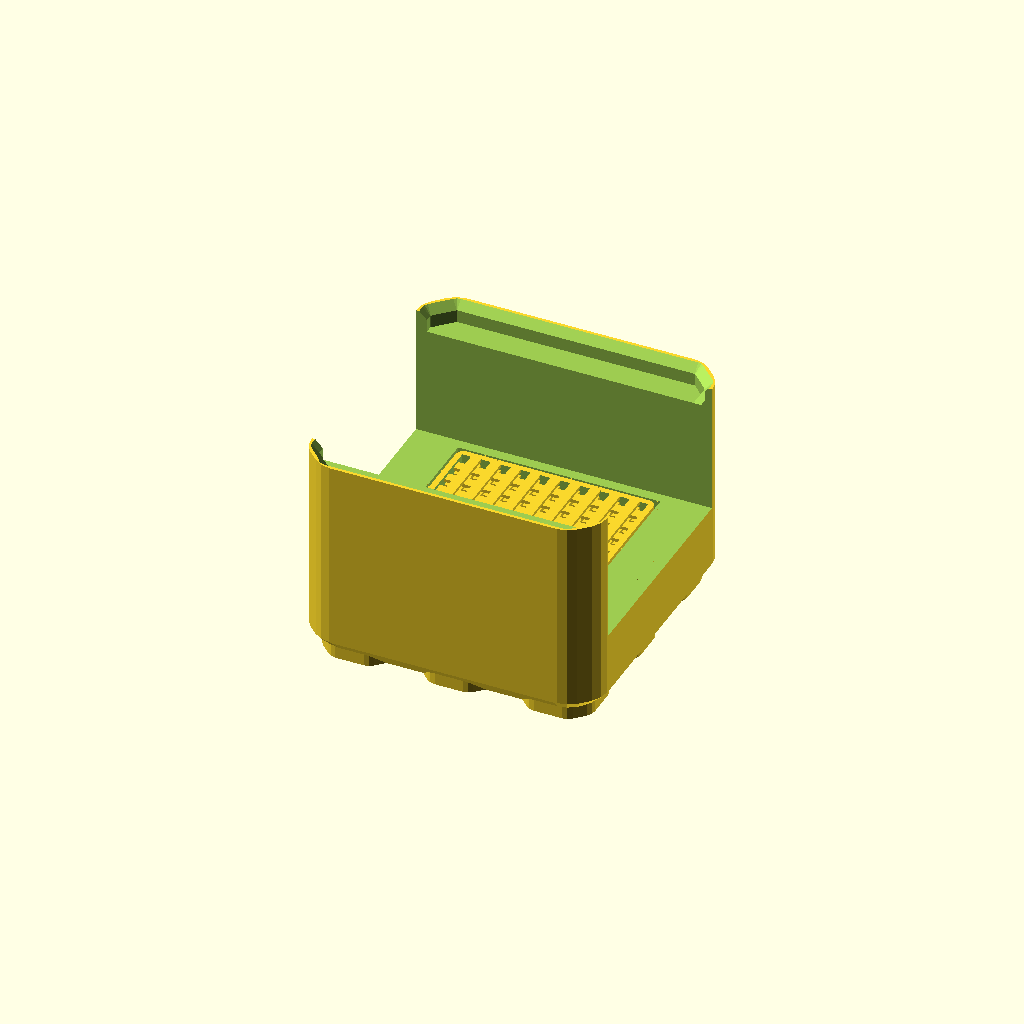
Cell 1: rendered with the file's own defaults.
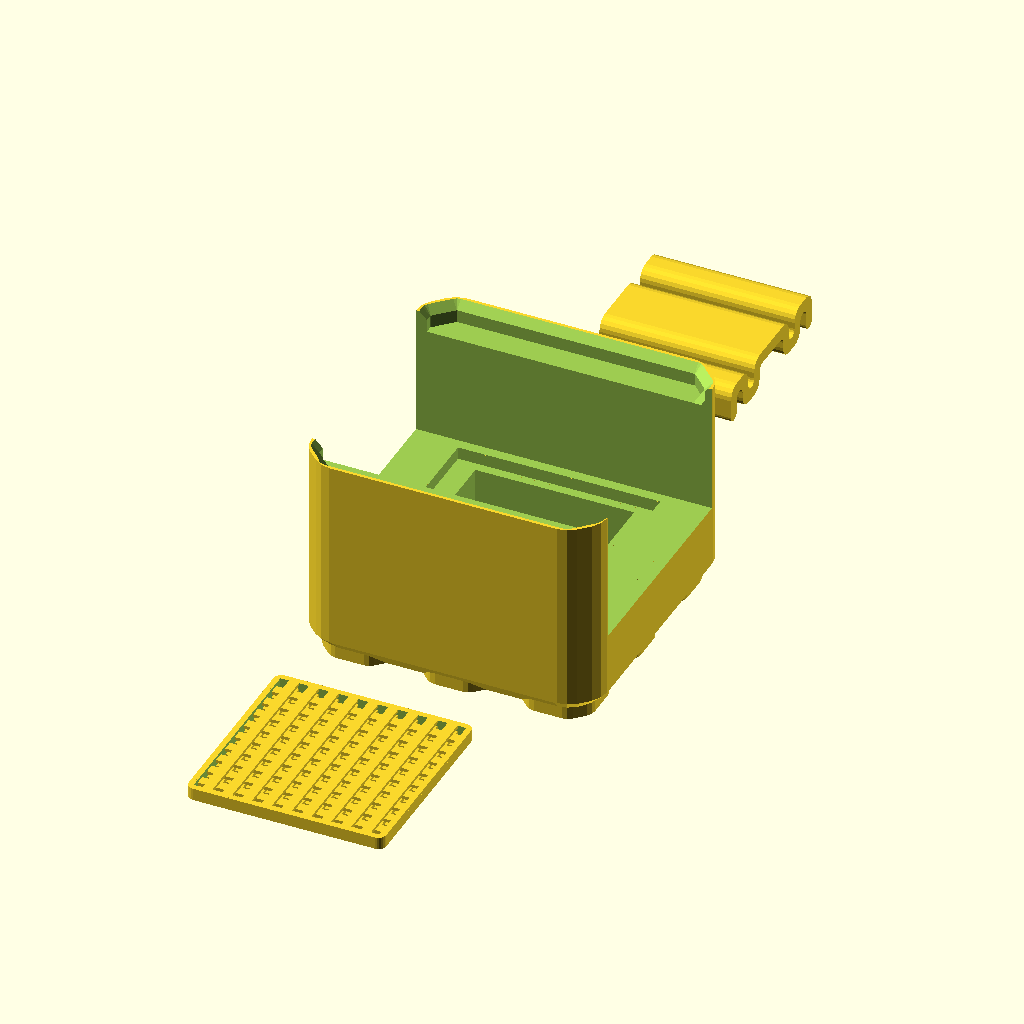
Cell 2: the "p2070" preset from the model's presets file.
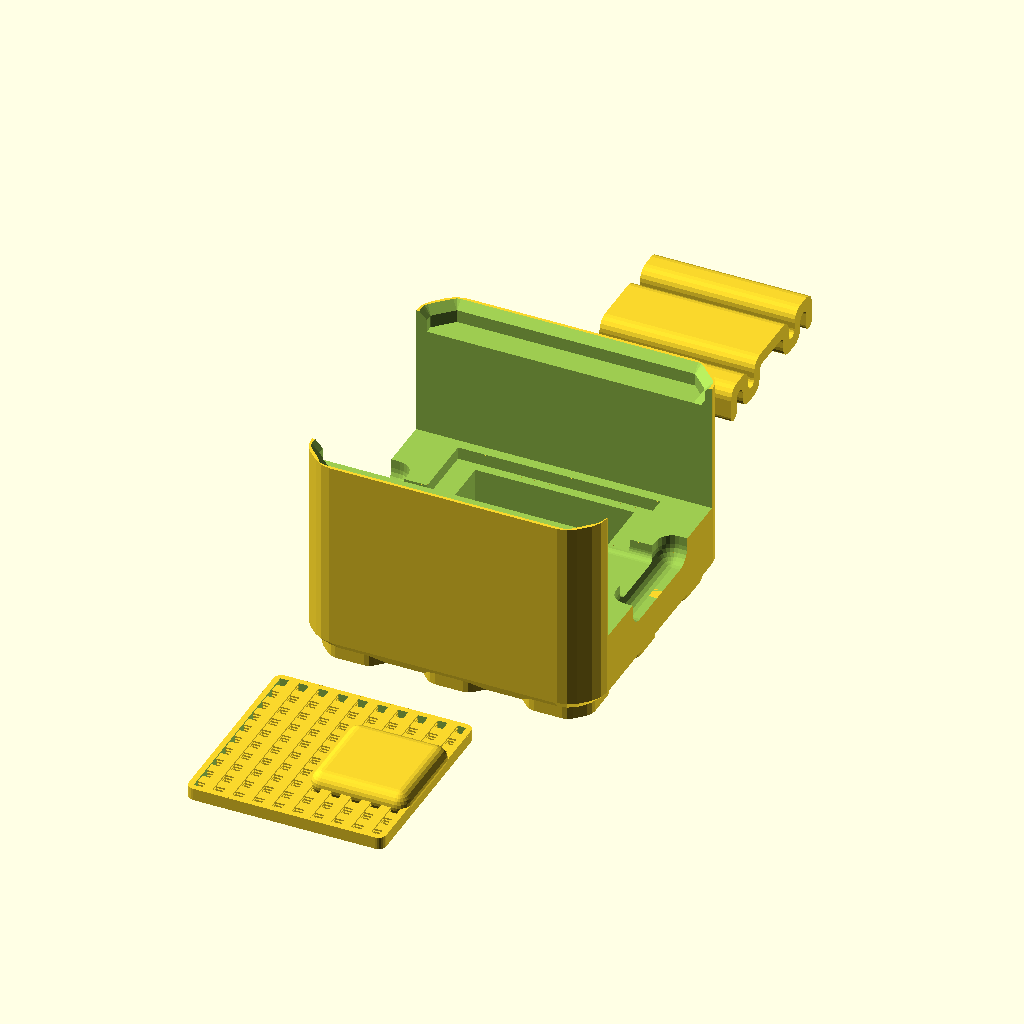
Cell 3: the "p2071" preset from the model's presets file.
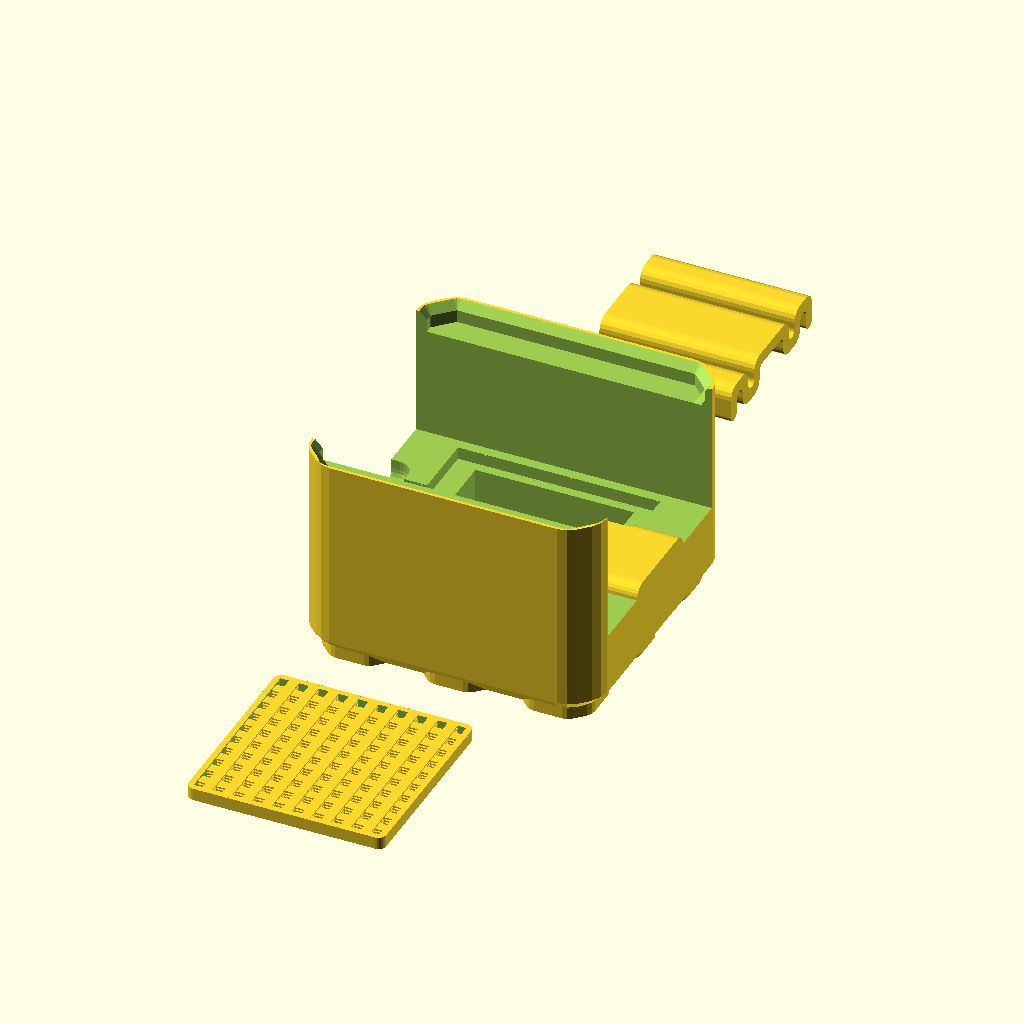
Cell 4 — preset "p2072".
All cells are drawn from one camera (rotation 55°, 0°, 25°, orthographic, colour scheme Cornfield), so only the parameter changes between them.
Source of the model, 2023/experimental/WeMosCase0.scad:
// WeMosCase0.6
// 
// v0.3:
// - Based on WeMosClip0.2
// - Optionally includes each of case, clip, and grating,
//   together or separated (by part_offset)
// v0.4:
// - Change how grating is generated to ease FDM printing
// v0.5:
// - Changes based on findings from p2070a print, 2025-08-08T15:36-KM;
//   all are done so that p2070 result is as it was,
//   except for grating corner rounding
// - Case changes:
//   - Make pincav_floor_z configurable, default to 1/16" instead of 2/16"
//   - Additional cutouts for USB port and plug
// - Grating changes:
//   - Add a bump to support the antenna end of the board
//   - Round the corners a little bit
//   - Layer height is configurable
// v0.6:
// - Widen USB port cutout
// - More margin around grating
// - Option for case bump, which will replace the USB port notches
//   on one side if antenna_support_height > 0
// - Make the clip a wee bit shorter

// Space for a pin; should probably be about half a pin width, ie 0.3175mm
pin_margin     = "0.32mm";
pin_spacing    = "9/10inch";
clip_thickness = "1/16inch";
clip_height    = "3/16inch";
// Should be slightly longer than the length of the clip
pincav_length  = "8/10inch";
pincav_floor_z = "1/16inch";
// For grating-generation purposes
layer_thickness = "0.4mm";
// A bump on the grating, if you want that.  Probably you want antenna_support_height instead.
grating_bump_size = ["1/2inch","1/2inch","0inch"];
antenna_support_height = "0inch";

usb_cutout_style = "none";
include_case = true;
include_clip = true;
include_grating = true;
part_offset = 0;

cross_section = false;

$fn = 24;
$tgx11_offset = -0.1;

use <../lib/TOGMod1.scad>
use <../lib/TOGMod1Constructors.scad>
use <../lib/TOGPath1.scad>
use <../lib/TOGUnits1.scad>
use <../lib/TOGPolyhedronLib1.scad>

$togridlib3_unit_table = tgx11_get_default_unit_table();

function reverse_list(list) =
	[for(i=[len(list)-1 : -1 : 0]) list[i]];

function mirror_rathnodes(nodes) = [
	for(n=nodes) n,
	for(n=reverse_list(nodes)) [n[0], [-n[1][0], n[1][1]], for(i=[2:1:len(n)-1]) n[i]],
];

pin_margin_mm       = togunits1_to_mm(pin_margin    );
pin_spacing_mm      = togunits1_to_mm(pin_spacing   );
clip_thickness_mm   = togunits1_to_mm(clip_thickness);
clip_height_mm      = togunits1_to_mm(clip_height   );
pincav_length_mm    = togunits1_to_mm(pincav_length );
center_gap_width_mm = 25.4/4 + 0.1;
clip_length_mm      = pincav_length_mm - 0.5;

the_clip_2d = togpath1_rath_to_polygon(
	let( ct = clip_thickness_mm                 )
	let( x0 = -pin_spacing_mm/2 + pin_margin_mm )
	let( y0 = -clip_height_mm                   )
	let( y1 = y0 + ct                           )
	let( y3 =  0                                )
	let( y2 = y3 - ct                           )
	let( fold_positions = [each [x0 + ct*3.5 : ct * 4 : -center_gap_width_mm/2 - ct*1.4 ]] )
	let( last_fold_position = fold_positions[len(fold_positions)-1] )
	let( ocops = [["round", ct]]         )
	let( icops = [["round", ct*127/256]] )
	["togpath1-rath", each mirror_rathnodes([
		for( cx = reverse_list(fold_positions) ) each [
			["togpath1-rathnode", [cx+0.5*ct, y3], each ocops],
			["togpath1-rathnode", [cx+0.5*ct, y1], each icops],
			["togpath1-rathnode", [cx-0.5*ct, y1], each icops],
			["togpath1-rathnode", [cx-0.5*ct, y3], each ocops],
		],
		["togpath1-rathnode", [x0     , y3], each ocops],
		["togpath1-rathnode", [x0     , y0], each icops],
		["togpath1-rathnode", [x0+1*ct, y0], each icops],
		["togpath1-rathnode", [x0+1*ct, y2], each icops],
		for( cx = fold_positions ) each let(cx0 = cx - ct*1.5, cx1 = cx == last_fold_position ? -center_gap_width_mm/2 : cx + ct*1.5 ) [
			["togpath1-rathnode", [cx0, y2], each icops],
			["togpath1-rathnode", [cx0, y0], each ocops],
			["togpath1-rathnode", [cx1, y0], each ocops],
			["togpath1-rathnode", [cx1, y2], each icops],
		],
	])]
);

the_clip = togmod1_linear_extrude_x([-clip_length_mm/2, clip_length_mm/2], the_clip_2d);

// togmod1_domodule(togmod1_linear_extrude_z([0, length_mm], the_clip_2d));

use <../lib/TGx11.1Lib.scad>

block_height = "1inch";
u = 254/160;
pin_z0 = togunits1_to_mm(pincav_floor_z);
block_height_mm = togunits1_to_mm(block_height);
deck_z = pin_z0 + 6*u;

grating_thickness_mm = 1*u;

pincav_size = [pincav_length_mm, pin_spacing_mm+pin_margin_mm*2];

block_size_ca = [[1, "chunk"],[1, "chunk"],togunits1_to_ca(block_height)];
block_size_mm = togunits1_decode_vec(block_size_ca);

antenna_support_height_mm = togunits1_decode(antenna_support_height);
notch_xms = antenna_support_height_mm > 0 ? [-1] : [-1,+1];

the_case_cavity = ["union",
	["difference",
		// Main cavity
		["translate", [0,0,togunits1_to_mm(block_height)], togmod1_make_cuboid(togunits1_decode_vec(["2inch","1+1/8inch",(block_height_mm-deck_z)*2]))],
		
		if( antenna_support_height_mm > 0 ) ["translate", [block_size_mm[0]/2, 0, deck_z],
			tphl1_make_rounded_cuboid([block_size_mm[0], 12.7, antenna_support_height_mm*2], r=antenna_support_height_mm*127/128)]
	],
		
	// Grating cavity
	["translate", [0,0,deck_z], togmod1_make_cuboid(togunits1_decode_vec(["10.2/10inch","10.2/10inch","2/16inch"]))],

   // Pin cavity
	["difference",
		["translate", [0,0,togunits1_to_mm(block_height)], togmod1_make_cuboid([
			pincav_size[0], pincav_size[1], (block_height_mm-pin_z0)*2
		])],
		
		togmod1_linear_extrude_x([-100, 100], ["translate", [0,deck_z - grating_thickness_mm - clip_height_mm], togmod1_make_rounded_rect([4*u, (clip_height_mm-clip_thickness_mm)*2], r=u*1.5)]),
	],
	
	// USB plug outer cutout
	if( usb_cutout_style == "v1" ) for( xm=notch_xms ) ["translate", [xm*block_size_mm[0]/2,0,deck_z], tphl1_make_rounded_cuboid([6.35, 15, 6.35], r=2)],
	// USB plug inner cutout
	if( usb_cutout_style == "v1" ) for( xm=notch_xms ) ["translate", [xm*block_size_mm[0]/2,0,deck_z], tphl1_make_rounded_cuboid([25.4, 9, 4], r=1)],
];

the_case = ["difference",
	tgx11_block(
		block_size_ca,
		bottom_segmentation = "chatom",
		top_segmentation = "block"
	),
   
	the_case_cavity
];

layer_thickness_mm = togunits1_decode(layer_thickness);

grating_size_mm = [25.4, 25.4, grating_thickness_mm];
grating_bump_size_mm = togunits1_decode_vec(grating_bump_size);

the_grating =
let(layer_count = round(grating_thickness_mm / layer_thickness_mm))
let(beam_width_mm = 254/200)
let(beam_2d = togmod1_make_rect([25, beam_width_mm]))
["union",
	["difference",
		togmod1_linear_extrude_z([0, grating_size_mm[2]], togmod1_make_rounded_rect([grating_size_mm[0]-0.1, grating_size_mm[1]-0.1], r=1)),
		
		["difference",
			togmod1_linear_extrude_z([-1, grating_size_mm[2]+1], togmod1_make_rect([grating_size_mm[0] - u, grating_size_mm[1] - u])),
			
			for( i = [0 : 1 : layer_count-1] )
			togmod1_linear_extrude_z( [i, i+1.01]*layer_thickness_mm,
				["rotate", [0,0,(i%2)*90], ["union",
					for( j=[-5 : 1 : 5] ) ["translate", [0, j*254/100], beam_2d]
				]]
			)			
		]
	],
	
	let( grating_bump_min_dim = min(grating_bump_size_mm[0], grating_bump_size_mm[1], grating_bump_size_mm[2]) )
	let( grating_bump_min_corner_rad = min(grating_bump_size_mm[0], grating_bump_size_mm[1], grating_bump_size_mm[2]+grating_thickness_mm)*127/256 )
	grating_bump_min_dim <= 0 ? ["union"] :
	["translate", [(grating_size_mm[1] - grating_bump_size_mm[0])/2, 0, (grating_bump_size_mm[2]+grating_thickness_mm)/2],
		tphl1_make_rounded_cuboid(
			[grating_bump_size_mm[0], grating_bump_size_mm[1], grating_bump_size_mm[2]+grating_thickness_mm],
			r = min(3.175, grating_bump_min_corner_rad),
			corner_shape = "ovoid1"
		)],
];


togmod1_domodule(["difference",
	["union",
		if( include_case ) the_case,
		
		if( include_clip ) ["translate", [0,part_offset*1,deck_z - grating_thickness_mm], the_clip],
		if( include_grating ) ["translate", [0,part_offset*-1,deck_z - grating_thickness_mm], the_grating],
	],
	
	if( cross_section ) ["translate", [-19.05,-19.05,19.05], togmod1_make_cuboid([38.1,38.1,100])],
]);
Customizer parameters (derived from the source; name, type, default, range or options):
pin_margin: string, default "0.32mm"
pin_spacing: string, default "9/10inch"
clip_thickness: string, default "1/16inch"
clip_height: string, default "3/16inch"
pincav_length: string, default "8/10inch"
pincav_floor_z: string, default "1/16inch"
layer_thickness: string, default "0.4mm"
antenna_support_height: string, default "0inch"
usb_cutout_style: string, default "none"
include_case: bool, default true
include_clip: bool, default true
include_grating: bool, default true
part_offset: number, default 0
cross_section: bool, default false
